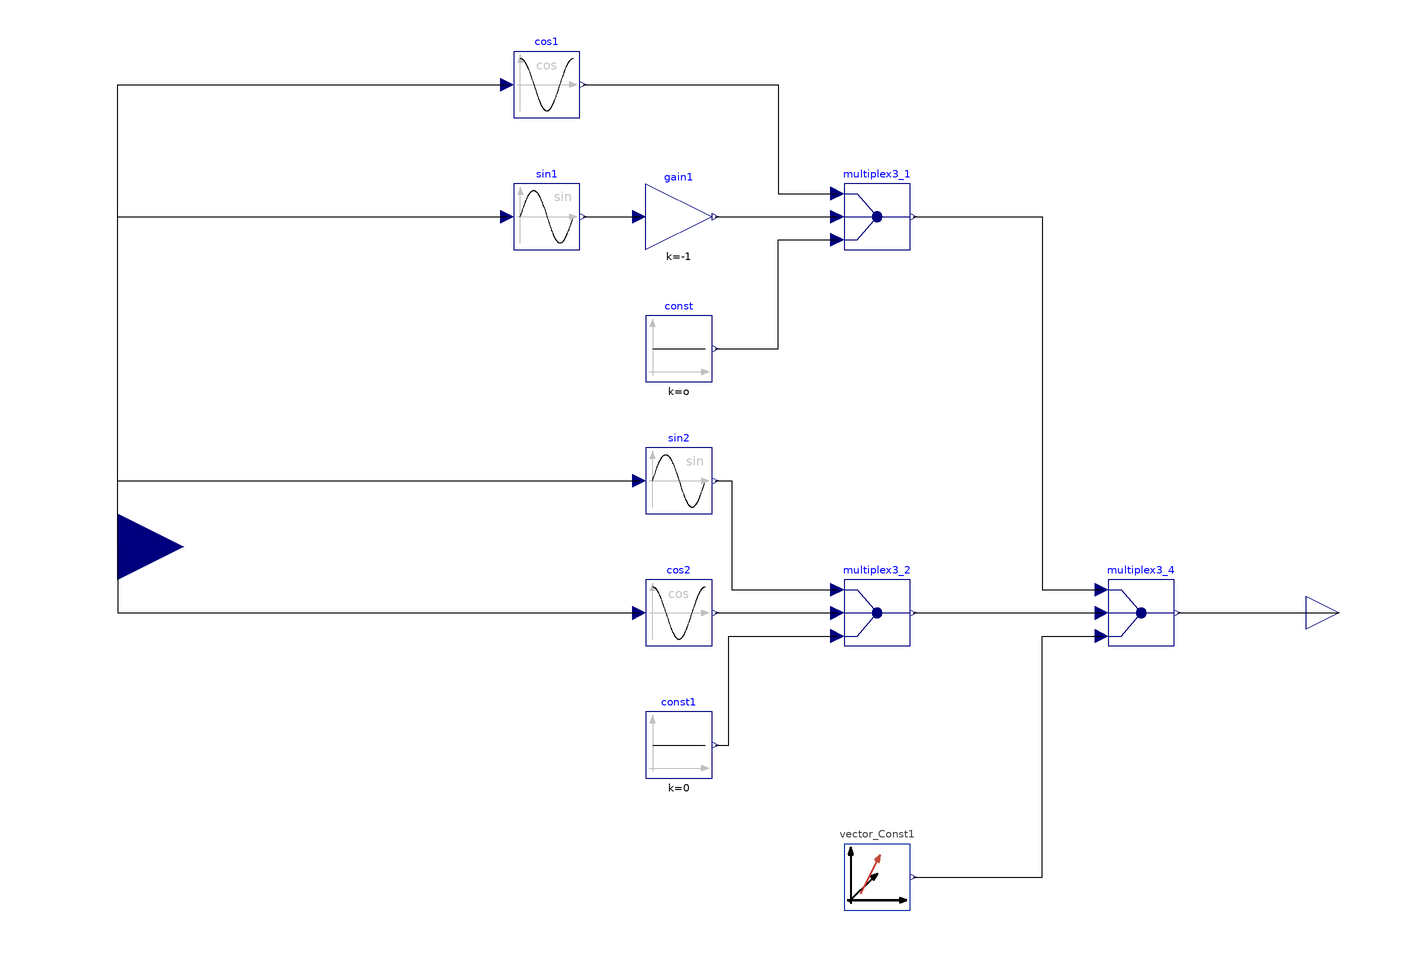

The component connection diagram of the Modelica model below, drawn from its own Placement and Line annotations.

model RotatingProjection
  Modelica.Blocks.Math.Sin sin1 annotation(Placement(visible = true, transformation(origin = {-110, 30}, extent = {{-10, -10}, {10, 10}}, rotation = 0)));
  Modelica.Blocks.Math.Cos cos1 annotation(Placement(visible = true, transformation(origin = {-110, 70}, extent = {{-10, -10}, {10, 10}}, rotation = 0)));
  Modelica.Blocks.Routing.Multiplex3 multiplex3_1 annotation(Placement(visible = true, transformation(origin = {-10, 30}, extent = {{-10, -10}, {10, 10}}, rotation = 0)));
  Modelica.Blocks.Sources.Constant const(k = o) annotation(Placement(visible = true, transformation(origin = {-70, -10}, extent = {{-10, -10}, {10, 10}}, rotation = 0)));
  Modelica.Blocks.Math.Gain gain1(k = -1) annotation(Placement(visible = true, transformation(origin = {-70, 30}, extent = {{-10, -10}, {10, 10}}, rotation = 0)));
  Modelica.Blocks.Math.Sin sin2 annotation(Placement(visible = true, transformation(origin = {-70, -50}, extent = {{-10, -10}, {10, 10}}, rotation = 0)));
  Modelica.Blocks.Math.Cos cos2 annotation(Placement(visible = true, transformation(origin = {-70, -90}, extent = {{-10, -10}, {10, 10}}, rotation = 0)));
  Modelica.Blocks.Sources.Constant const1(k = 0) annotation(Placement(visible = true, transformation(origin = {-70, -130}, extent = {{-10, -10}, {10, 10}}, rotation = 0)));
  Modelica.Blocks.Routing.Multiplex3 multiplex3_2 annotation(Placement(visible = true, transformation(origin = {-10, -90}, extent = {{-10, -10}, {10, 10}}, rotation = 0)));
  Modelica.Blocks.Routing.Multiplex3 multiplex3_4(n1 = 3, n2 = 3, n3 = 3) annotation(Placement(visible = true, transformation(origin = {70, -90}, extent = {{-10, -10}, {10, 10}}, rotation = 0)));
  Functions.Vector_Const vector_Const1(k = {0, 0, 1}) annotation(Placement(visible = true, transformation(origin = {-10, -170}, extent = {{-10, -10}, {10, 10}}, rotation = 0)));
  Modelica.Blocks.Interfaces.RealInput u annotation(Placement(visible = true, transformation(origin = {-240, -70}, extent = {{-20, -20}, {20, 20}}, rotation = 0), iconTransformation(origin = {-120, 0}, extent = {{-20, -20}, {20, 20}}, rotation = 0)));
  Modelica.Blocks.Interfaces.RealOutput y[9] annotation(Placement(visible = true, transformation(origin = {130, -90}, extent = {{-10, -10}, {10, 10}}, rotation = 0), iconTransformation(origin = {110, 0}, extent = {{-10, -10}, {10, 10}}, rotation = 0)));
equation
  connect(const.y, multiplex3_1.u3[1]) annotation(Line(visible = true, origin = {-32.5, 6.5}, points = {{-26.5, -16.5}, {-7.5, -16.5}, {-7.5, 16.5}, {10.5, 16.5}}));
  connect(gain1.y, multiplex3_1.u2[1]) annotation(Line(visible = true, origin = {-40.5, 30}, points = {{-18.5, -0}, {18.5, 0}}));
  connect(sin1.y, gain1.u) annotation(Line(visible = true, origin = {-90.5, 30}, points = {{-8.5, 0}, {8.5, 0}}));
  connect(cos1.y, multiplex3_1.u1[1]) annotation(Line(visible = true, origin = {-22.5, 53.5}, points = {{-76.5, 16.5}, {-17.5, 16.5}, {-17.5, -16.5}, {0.5, -16.5}}));
  connect(sin2.y, multiplex3_2.u1[1]) annotation(Line(visible = true, origin = {-47.25, -66.5}, points = {{-11.75, 16.5}, {-6.75, 16.5}, {-6.75, -16.5}, {25.25, -16.5}}));
  connect(cos2.y, multiplex3_2.u2[1]) annotation(Line(visible = true, origin = {-40.5, -90}, points = {{-18.5, 0}, {18.5, 0}}));
  connect(const1.y, multiplex3_2.u3[1]) annotation(Line(visible = true, origin = {-47.75, -113.5}, points = {{-11.25, -16.5}, {-7.25, -16.5}, {-7.25, 16.5}, {25.75, 16.5}}));
  connect(multiplex3_2.y, multiplex3_4.u2) annotation(Line(visible = true, origin = {29.5, -90}, points = {{-28.5, 0}, {28.5, 0}}));
  connect(u, cos1.u) annotation(Line(visible = true, origin = {-200.667, 23.333}, points = {{-39.333, -93.333}, {-39.333, 46.667}, {78.667, 46.667}}));
  connect(u, sin1.u) annotation(Line(visible = true, origin = {-200.667, -3.333}, points = {{-39.333, -66.667}, {-39.333, 33.333}, {78.667, 33.333}}));
  connect(u, sin2.u) annotation(Line(visible = true, origin = {-187.333, -56.667}, points = {{-52.667, -13.333}, {-52.667, 6.667}, {105.333, 6.667}}));
  connect(u, cos2.u) annotation(Line(visible = true, origin = {-187.333, -83.333}, points = {{-52.667, 13.333}, {-52.667, -6.667}, {105.333, -6.667}}));
  connect(multiplex3_4.y, y) annotation(Line(visible = true, origin = {105.5, -90}, points = {{-24.5, 0}, {24.5, 0}}));
  connect(multiplex3_1.y, multiplex3_4.u1) annotation(Line(visible = true, origin = {34.75, -26.5}, points = {{-33.75, 56.5}, {5.25, 56.5}, {5.25, -56.5}, {23.25, -56.5}}));
  connect(vector_Const1.y, multiplex3_4.u3) annotation(Line(visible = true, origin = {34.75, -143.5}, points = {{-33.75, -26.5}, {5.25, -26.5}, {5.25, 46.5}, {23.25, 46.5}}));
  annotation(Diagram(coordinateSystem(extent = {{-260, -240}, {150, 90}}, preserveAspectRatio = true, initialScale = 0.1, grid = {5, 5})), Icon(coordinateSystem(extent = {{-100, -100}, {100, 100}}, preserveAspectRatio = true, initialScale = 0.1, grid = {5, 5}), graphics = {Rectangle(visible = true, lineColor = {0, 114, 195}, fillColor = {255, 255, 255}, fillPattern = FillPattern.Solid, extent = {{-100, -100}, {100, 100}}), Text(visible = true, textColor = {64, 64, 64}, extent = {{-150, 110}, {150, 150}}, textString = "%name"), Text(visible = true, extent = {{-50, -50}, {50, 50}}, textString = "RCM")}));
end RotatingProjection;